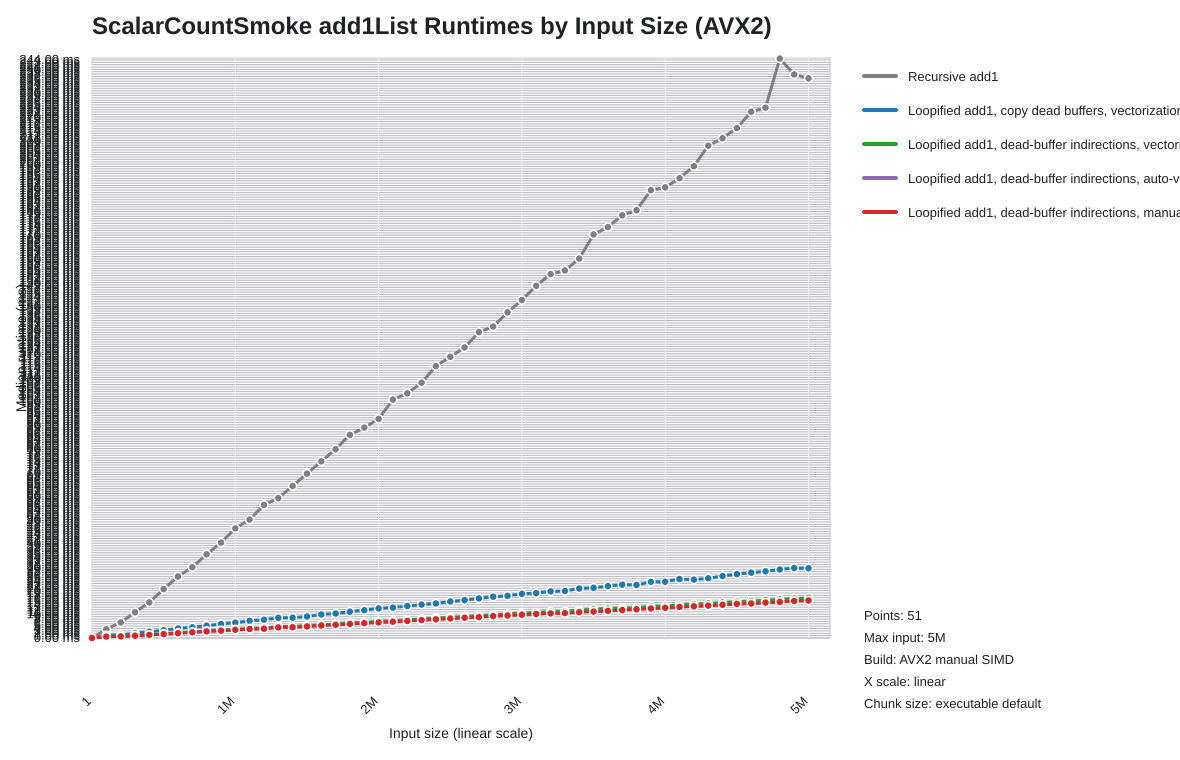

Source data for this figure (header and first rows):
list_len, recursive_seconds, loop_scalar_copy_seconds, indir_loop_scalar_seconds, indir_loop_auto_seconds, indir_loop_explicit_vector_seconds
1, 0.000000130, 0.000000430, 0.000000340, 0.000000190, 0.000000220
100001, 0.003692, 0.001145, 0.0006288, 0.000587, 0.0005941
200001, 0.006565, 0.001363, 0.0006993, 0.0006534, 0.0006561
300001, 0.01086, 0.001993, 0.001053, 0.0009825, 0.000987
400001, 0.01504, 0.00263, 0.001401, 0.0013, 0.001304
500001, 0.02068, 0.003288, 0.001804, 0.001663, 0.001664
600001, 0.02594, 0.003991, 0.002194, 0.002026, 0.002022
700001, 0.02988, 0.004526, 0.002572, 0.002399, 0.002396
800001, 0.03534, 0.0052, 0.002976, 0.002785, 0.002789
900001, 0.04025, 0.005905, 0.003304, 0.003082, 0.003092
1000001, 0.04625, 0.006493, 0.003686, 0.003447, 0.003451
1100001, 0.05002, 0.00723, 0.004058, 0.003806, 0.003801
1200001, 0.05616, 0.007743, 0.004196, 0.003926, 0.003931
1300001, 0.05905, 0.008524, 0.004793, 0.004503, 0.004492
1400001, 0.06416, 0.008571, 0.004895, 0.004582, 0.004576
1500001, 0.06941, 0.009066, 0.005212, 0.004864, 0.004917
1600001, 0.0746, 0.009921, 0.005625, 0.005269, 0.00528
1700001, 0.07968, 0.01033, 0.005926, 0.005567, 0.005564
1800001, 0.08578, 0.01111, 0.006324, 0.005941, 0.005949
1900001, 0.08881, 0.01173, 0.006684, 0.006264, 0.006258
2000001, 0.09246, 0.01247, 0.007034, 0.006597, 0.0066
2100001, 0.1006, 0.01282, 0.00731, 0.006856, 0.00686
2200001, 0.1033, 0.01345, 0.007638, 0.007182, 0.007179
2300001, 0.1078, 0.0141, 0.008014, 0.007547, 0.007554
2400001, 0.1148, 0.01456, 0.008396, 0.007889, 0.007892
2500001, 0.1187, 0.01541, 0.008764, 0.008233, 0.008224
2600001, 0.1227, 0.01595, 0.009116, 0.008556, 0.008551
2700001, 0.1291, 0.01673, 0.009429, 0.008846, 0.008819
2800001, 0.1315, 0.01743, 0.00983, 0.009231, 0.009242
2900001, 0.1375, 0.01779, 0.01016, 0.009511, 0.00948
3000001, 0.1426, 0.01867, 0.0105, 0.009869, 0.009832
3100001, 0.1486, 0.01895, 0.0108, 0.01012, 0.01012
3200001, 0.1536, 0.01966, 0.01114, 0.01046, 0.0104
3300001, 0.1551, 0.01982, 0.01121, 0.01049, 0.01051
3400001, 0.1601, 0.02091, 0.01183, 0.0111, 0.01092
3500001, 0.1703, 0.02119, 0.01211, 0.01113, 0.01113
3600001, 0.1734, 0.02189, 0.0125, 0.01146, 0.01147
3700001, 0.1784, 0.02249, 0.01262, 0.01182, 0.01183
3800001, 0.1806, 0.02236, 0.01287, 0.01211, 0.01211
3900001, 0.189, 0.02374, 0.01327, 0.01245, 0.01247
4000001, 0.1902, 0.02376, 0.01356, 0.01272, 0.01273
4100001, 0.1941, 0.02489, 0.01399, 0.0131, 0.01311
4200001, 0.1991, 0.02464, 0.01427, 0.01336, 0.01337
4300001, 0.2078, 0.02521, 0.01459, 0.01365, 0.01369
4400001, 0.2109, 0.02617, 0.01492, 0.01399, 0.014
4500001, 0.2152, 0.02698, 0.01533, 0.01436, 0.01439
4600001, 0.2221, 0.02758, 0.01558, 0.01462, 0.01457
4700001, 0.2238, 0.02817, 0.01596, 0.01494, 0.01494
4800001, 0.2445, 0.02891, 0.01629, 0.01523, 0.01523
4900001, 0.2378, 0.02952, 0.01666, 0.01564, 0.01564
5000000, 0.2362, 0.02941, 0.01697, 0.01587, 0.01583
